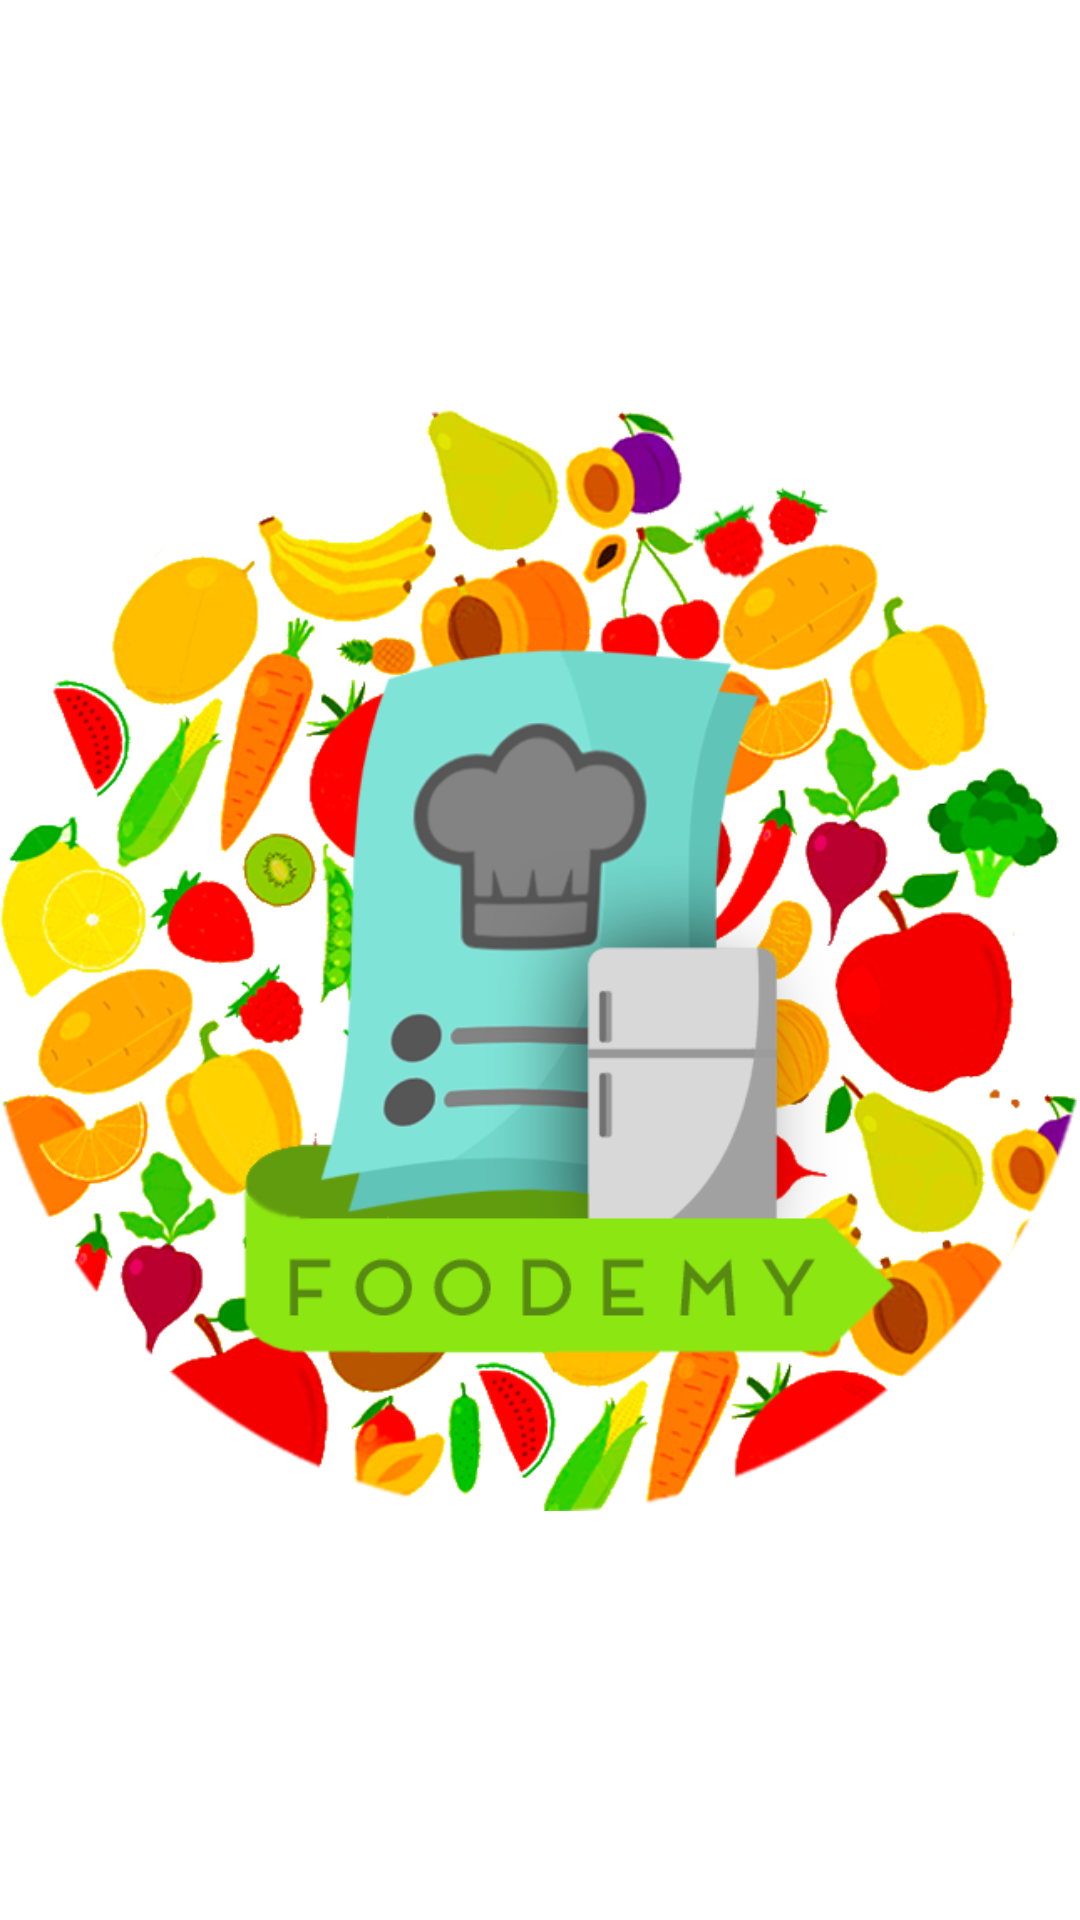

Android layout source for this screen:
<!-- AndroidManifest.xml: application theme AppTheme -->
<!-- res/layout/fragment_input.xml -->
<?xml version="1.0" encoding="utf-8"?>
<RelativeLayout xmlns:android="http://schemas.android.com/apk/res/android"
    xmlns:app="http://schemas.android.com/apk/res-auto"
    android:layout_width = "match_parent"
    android:layout_height = "match_parent"
    android:background = "@android:color/white">


    <ImageView
        android:id="@+id/imageView6"
        android:layout_width="match_parent"
        android:layout_height="match_parent"
        android:layout_alignParentStart="true"
        android:layout_alignParentTop="true"
        app:srcCompat="@mipmap/foodemy_splash" />
</RelativeLayout>
<!-- resources referenced by this layout -->
<resources>
  <!-- mipmap foodemy_splash: png bitmap (drawable, 154492 bytes) -->
  <style name="AppTheme" parent="Theme.MaterialComponents.Light.NoActionBar">
      MaterialComponents.Light"&gt;
          
          <item name="colorPrimary">@android:color/transparent</item>
          <item name="colorPrimaryDark">@android:color/white</item>
          <item name="colorAccent">@color/colorAccent</item>
          <item name="android:windowLightStatusBar">true</item>
          <item name="android:windowBackground">@android:color/white</item>
          <item name="windowActionBar">false</item>
  
      </style>
  <color name="colorAccent">#1BD8C2</color>
</resources>
